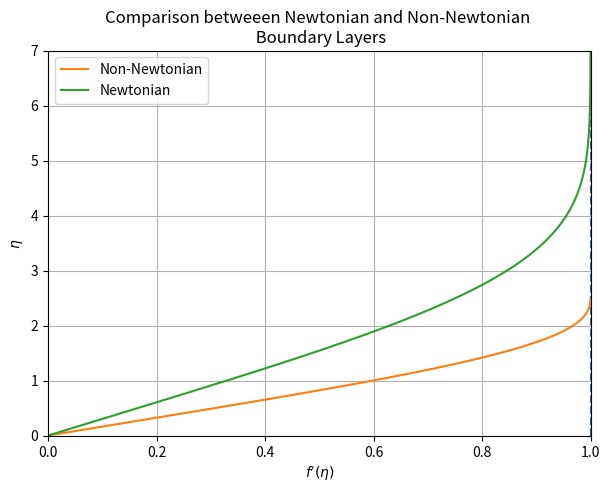

The script that saved this image:
# -*- coding: utf-8 -*-
"""
Created on Mon Apr  3 21:44:28 2023

[redacted]
[redacted]
AEM 8202 Fluids II
Homework 3 Problem 3 v2
    - Solve the Non-Newtonian Similarity ODE
    - Working shooting method
    - added shooting
"""
import numpy as np
import matplotlib.pyplot as plt
import warnings

# %%
"""
    Personal Created Functions
    - g1, g2 and g3 represents 3 linear ODEs
    - rk4 is the Runge-Kutta 4th Order Method
    - shoot is the shooting method needed
"""
def g1(f, df, ddf, n):
    """Returns the value of the first ODE"""
    return df

def g2(f, df, ddf, n):
    """Returns the value of the second ODE"""
    return ddf

def g3(f, df, ddf, n):
    """Returns the value of the third ODE"""
    try:
        with warnings.catch_warnings(record=True) as w:
            warnings.simplefilter("always")
            result = -f * ddf / (ddf**(1/2))
            if w:
                print(f"Warning occurred with: \n f={np.around(f,6)},\n df={np.around(df,6)},\n ddf={np.around(ddf,6)},\n n={np.around(n,6)}")
                print(f"Warning message: {w[0].message}")
    except ZeroDivisionError:
        print(f"ZeroDivisionError occurred with  \n f={np.around(f,6)},\n df={np.around(df,6)},\n ddf={np.around(ddf,6)},\n n={np.around(n,6)}")
        result = 0  # or set a suitable value when a division by zero occurs
    return result

def rk4(ni, nf, f0, df0, ddf0, dn):
    N = int((nf - ni) / dn)
    n = np.linspace(ni, nf, N+1)
    F = np.ones(len(n))
    dF = np.ones(len(n))
    ddF = np.ones(len(n))
    F[0] = f0
    dF[0] = df0
    ddF[0] = ddf0
    for i in range(len(n)-1):
        k01 = g1(F[i], dF[i], ddF[i], n[i])
        k02 = g2(F[i], dF[i], ddF[i], n[i])
        k03 = g3(F[i], dF[i], ddF[i], n[i])
        
        k11 = g1(F[i]+dn/2*k01, dF[i]+dn/2*k02, ddF[i]+dn/2*k03, n[i]+dn/2)
        k12 = g2(F[i]+dn/2*k01, dF[i]+dn/2*k02, ddF[i]+dn/2*k03, n[i]+dn/2)
        k13 = g3(F[i]+dn/2*k01, dF[i]+dn/2*k02, ddF[i]+dn/2*k03, n[i]+dn/2)
        
        k21 = g1(F[i]+dn/2*k11, dF[i]+dn/2*k12, ddF[i]+dn/2*k13, n[i]+dn/2)
        k22 = g2(F[i]+dn/2*k11, dF[i]+dn/2*k12, ddF[i]+dn/2*k13, n[i]+dn/2)
        k23 = g3(F[i]+dn/2*k11, dF[i]+dn/2*k12, ddF[i]+dn/2*k13, n[i]+dn/2)
        
        k31 = g1(F[i]+dn*k21, dF[i]+dn*k22, ddF[i]+dn*k23, n[i]+dn)
        k32 = g2(F[i]+dn*k21, dF[i]+dn*k22, ddF[i]+dn*k23, n[i]+dn)
        k33 = g3(F[i]+dn*k21, dF[i]+dn*k22, ddF[i]+dn*k23, n[i]+dn)
        
        F[i+1] = F[i] + dn/6 * (k01 + 2*k11 + 2*k21 + k31)
        dF[i+1] = dF[i] + dn/6 * (k02 + 2*k12 + 2*k22 + k32)
        ddF[i+1] = ddF[i] + dn/6 * (k03 + 2*k13 + 2*k23 + k33)
        
        if dF[i+1] > 3:
            #print("bruh you high messed up")
            dF[i+1] = 3
            break
        elif dF[i+1] < -1:
            #print("bruh you low messed up")
            dF[i+1] = 0
            break
        
    return n, F, dF, ddF

def shoot(ni, nf, f0, df0, dn, up, down, show = False):
    ite = 0 
    MAXITE = 100
    bad = True
    TOL = 10E-14
    target = 1
    while bad and ite < MAXITE:
        skrt = (up + down)/2
        ite += 1
        n, F, dF, ddF = rk4(ni, nf, f0, df0, skrt, dn)
        if np.max(dF) > target + TOL:
            down = skrt
        elif np.max(dF) < target - TOL:
            up = skrt
        else:
            bad = False
        if show:
            print(f"I shot with {skrt}")
            print(f"It's been {ite} days since cookies")
            print(f"This is my {np.around(np.max(dF),6)} power \n ")
            #print(f"For the last time {np.around(dF[-1],6)} ")
            plt.plot(n, dF, label=str(ite))
    dff0 = skrt
    if show:
        plt.title(f"This is the {ite} time bro")
        plt.legend()
    return dff0, ite

#yay, skrt = shoot(0, 2.5, 0, 0, 0.001, 0.5, 0.75, True)
## using (0.5,0.75) and 10E-14, (-1, 3)
# -> 0.618964749629 in 41 days

# %% 
"""
   Non-Newtonian Boundary Layer Profile
   - dddf * ddf^(1/2) + f * ddf = 0
"""

# Define problem-specific variables
f0 = 0        # initial value of the dependent variable f
df0 = 0       # initial value of the first derivative of f
ni = 0.0      # initial value of the independent variable n
nf = 2.5      # final value of the independent variable n
dn = 0.001     # step size

# Calculate wall shear stress using shooting method
#ddf0, ite = shoot(ni, nf, f0, df0, dn, 0.5, 0.75)
ddf0 = 0.619  # initial value of the second derivative of f

# Solve the Falkner-Skan equations using the Runge-Kutta method
n, F, dF, ddF = rk4(ni, nf, f0, df0, ddf0, dn)
print(f"For Non-Newtonian Boundary Layers, ddf(0) = {np.around(ddf0,4)}")

# Create a plot to display the solution
fig, ax = plt.subplots(figsize=(7,5))

# Set the title and axis labels for the plot
ax.set_title('Comparison betweeen Newtonian and Non-Newtonian \n Boundary Layers')
ax.set_ylabel('$ \\eta $')
ax.set_xlabel('$ f\'(\\eta) $')

# Set the x and y limits for the plot
ax.set_ylim([0,7.0])
ax.set_xlim([0,1.0])

# Plot a horizontal dashed line at y=1 to show the target value
ax.plot(np.ones(100), np.linspace(0,100,100,True), '--')

# Plot the solution for f'(eta)
ax.plot(dF, n, label='Non-Newtonian')

# Add gridlines to the plot
ax.grid()

# %% 
"""
    Blasius Newtonian Solution Taken from Problem 2
"""
# Define personal created functions
def g1(f, df, ddf, a, n):
    """Returns the value of the first ODE"""
    return df

def g2(f, df, ddf, a, n):
    """Returns the value of the second ODE"""
    return ddf

def g3(f, df, ddf, a, n):
    """Returns the value of the third ODE"""
    return -0.5 * (a+1) * f * ddf - a * (1 - df**2)

def rk4(ni, nf, f0, df0, ddf0, dn, a):
    """
    Returns the numerical solutions for the Falkner-Skan equations using
    the fourth-order Runge-Kutta method.
    """
    N = int((nf - ni) / dn)
    n = np.linspace(ni, nf,N+1)
    scaled = ( ( 0.5 * (a+1) )**(1/2) ) * n
    F = np.zeros(len(n))
    dF = np.zeros(len(n))
    ddF = np.zeros(len(n))
    F[0] = f0
    dF[0] = df0
    ddF[0] = ddf0
    for i in range(len(n)-1):
        k01 = g1(F[i], dF[i], ddF[i], a, n[i])
        k02 = g2(F[i], dF[i], ddF[i], a, n[i])
        k03 = g3(F[i], dF[i], ddF[i], a, n[i])
        
        k11 = g1(F[i]+dn/2*k01, dF[i]+dn/2*k02, ddF[i]+dn/2*k03, a, n[i]+dn/2)
        k12 = g2(F[i]+dn/2*k01, dF[i]+dn/2*k02, ddF[i]+dn/2*k03, a, n[i]+dn/2)
        k13 = g3(F[i]+dn/2*k01, dF[i]+dn/2*k02, ddF[i]+dn/2*k03, a, n[i]+dn/2)
        
        k21 = g1(F[i]+dn/2*k11, dF[i]+dn/2*k12, ddF[i]+dn/2*k13, a, n[i]+dn/2)
        k22 = g2(F[i]+dn/2*k11, dF[i]+dn/2*k12, ddF[i]+dn/2*k13, a, n[i]+dn/2)
        k23 = g3(F[i]+dn/2*k11, dF[i]+dn/2*k12, ddF[i]+dn/2*k13, a, n[i]+dn/2)
        
        k31 = g1(F[i]+dn*k21, dF[i]+dn*k22, ddF[i]+dn*k23, a, n[i]+dn)
        k32 = g2(F[i]+dn*k21, dF[i]+dn*k22, ddF[i]+dn*k23, a, n[i]+dn)
        k33 = g3(F[i]+dn*k21, dF[i]+dn*k22, ddF[i]+dn*k23, a, n[i]+dn)
        
        F[i+1] = F[i] + dn/6 * (k01 + 2*k11 + 2*k21 + k31)
        dF[i+1] = dF[i] + dn/6 * (k02 + 2*k12 + 2*k22 + k32)
        ddF[i+1] = ddF[i] + dn/6 * (k03 + 2*k13 + 2*k23 + k33)
    return n, F, dF, ddF, scaled

# Define problem-specific variables
f0 = 0         # initial value of the dependent variable f
df0 = 0        # initial value of the first derivative of f
ni = 0.0       # initial value of the independent variable n
nf = 10.0      # final value of the independent variable n
dn = 0.001     # step size
a  = 0         # constant parameter of the Falkner-Skan equations

ddf0 = 0.3321  # initial value of the second derivative of f

# Solve the Falkner-Skan equations using the Runge-Kutta method
n, F, dF, ddF, scaled = rk4(ni, nf, f0, df0, ddf0, dn, a)
print(f"For Newtonian Boundary Layers, ddf(0) = {np.around(ddf0,4)}")

# Plot the solution for f'(eta)
ax.plot(dF, n, label='Newtonian')

ax.legend(loc='upper left')
